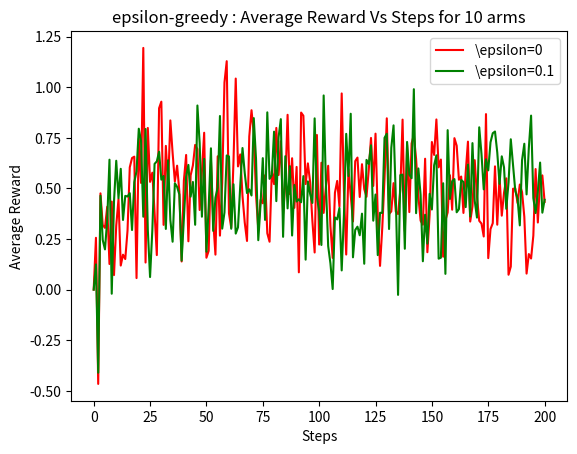
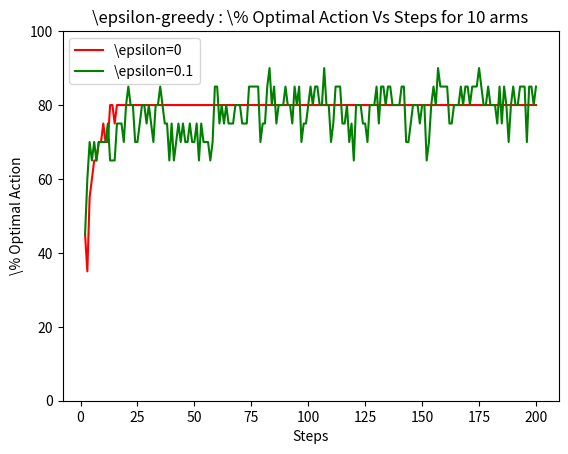

Write the Python code that produced these figures, in order.
### для venv: & ".\.venv\Scripts\Activate"
### для папки: cd DRL_pricing
### для докера: pip freeze > requirements.txt

### Здесь будут нужные функции для использования в промежуточных частях кода

# Imported relevant python libraries
import numpy as np
import matplotlib.pyplot as plt
import random

# Total number of bandit problems
banditProblems = 20
# Total number of arms in each bandit problem
k=2
# Total number of times to pull each arm
armPulls=200

# True means generated for each arms for all the bandits
trueMeans=np.random.normal(0, 1, (banditProblems, k))
# Storing the true optimal arms in each bandit
trueOptimal=np.argmax(trueMeans, 1)
# Each row represents a bandit problem

# Array of values for epsilon
epsilon = [0, 0.1]
col = ['r', 'g']

# Adding subplots to plot and compare both plots simultaneously
plotFirst=plt.figure().add_subplot(111)
plotSecond=plt.figure().add_subplot(111)

for x in range(len(epsilon)) :

	print('The present epsilon value is : ', x)

	# Storing the predicted reward
	Q = np.zeros((banditProblems,k))
	# Total number of times each arms is pulled
	N = np.ones((banditProblems,k))
	# Assigning initial random arm pulls
	initialArm = np.random.normal(trueMeans, 1)

	rewardEps=[]
	rewardEps.append(0)
	rewardEps.append(np.mean(initialArm))
	rewardEpsOptimal = []

	for y in range(2, armPulls+1) :
		# All rewards in this pull/time-step
		rewardPull=[] 
		# Number of pulss of best arm in this time step
		optimalPull = 0 
		for z in range(banditProblems) :

			if random.random() < epsilon[x] :
				i=np.random.randint(k)
			else:
				i=np.argmax(Q[z])
			
			# To calculate % optimal action
			if i == trueOptimal[z]: 
				optimalPull = optimalPull + 1

			rewardTemp = np.random.normal(trueMeans[z][i], 1)
			rewardPull.append(rewardTemp)
			N[z][i] = N[z][i] + 1
			Q[z][i] = Q[z][i] + (rewardTemp - Q[z][i])/N[z][i]

		rewardAvgPull = np.mean(rewardPull)
		rewardEps.append(rewardAvgPull)
		rewardEpsOptimal.append(float(optimalPull)*100/banditProblems)
	plotFirst.plot(range(0, armPulls + 1), rewardEps, col[x])
	plotSecond.plot(range(2, armPulls + 1), rewardEpsOptimal, col[x])

#plt.ylim(0.5,1.5)
plotFirst.title.set_text('epsilon-greedy : Average Reward Vs Steps for 10 arms')
plotFirst.set_ylabel('Average Reward')
plotFirst.set_xlabel('Steps')
plotFirst.legend(("\epsilon="+str(epsilon[0]),"\epsilon="+str(epsilon[1])),loc='best')
plotSecond.title.set_text('\epsilon-greedy : \% Optimal Action Vs Steps for 10 arms')
plotSecond.set_ylabel('\% Optimal Action')
plotSecond.set_xlabel('Steps')
plotSecond.set_ylim(0,100)
plotSecond.legend(("\epsilon="+str(epsilon[0]),r"\epsilon="+str(epsilon[1])),loc='best')
plt.show()